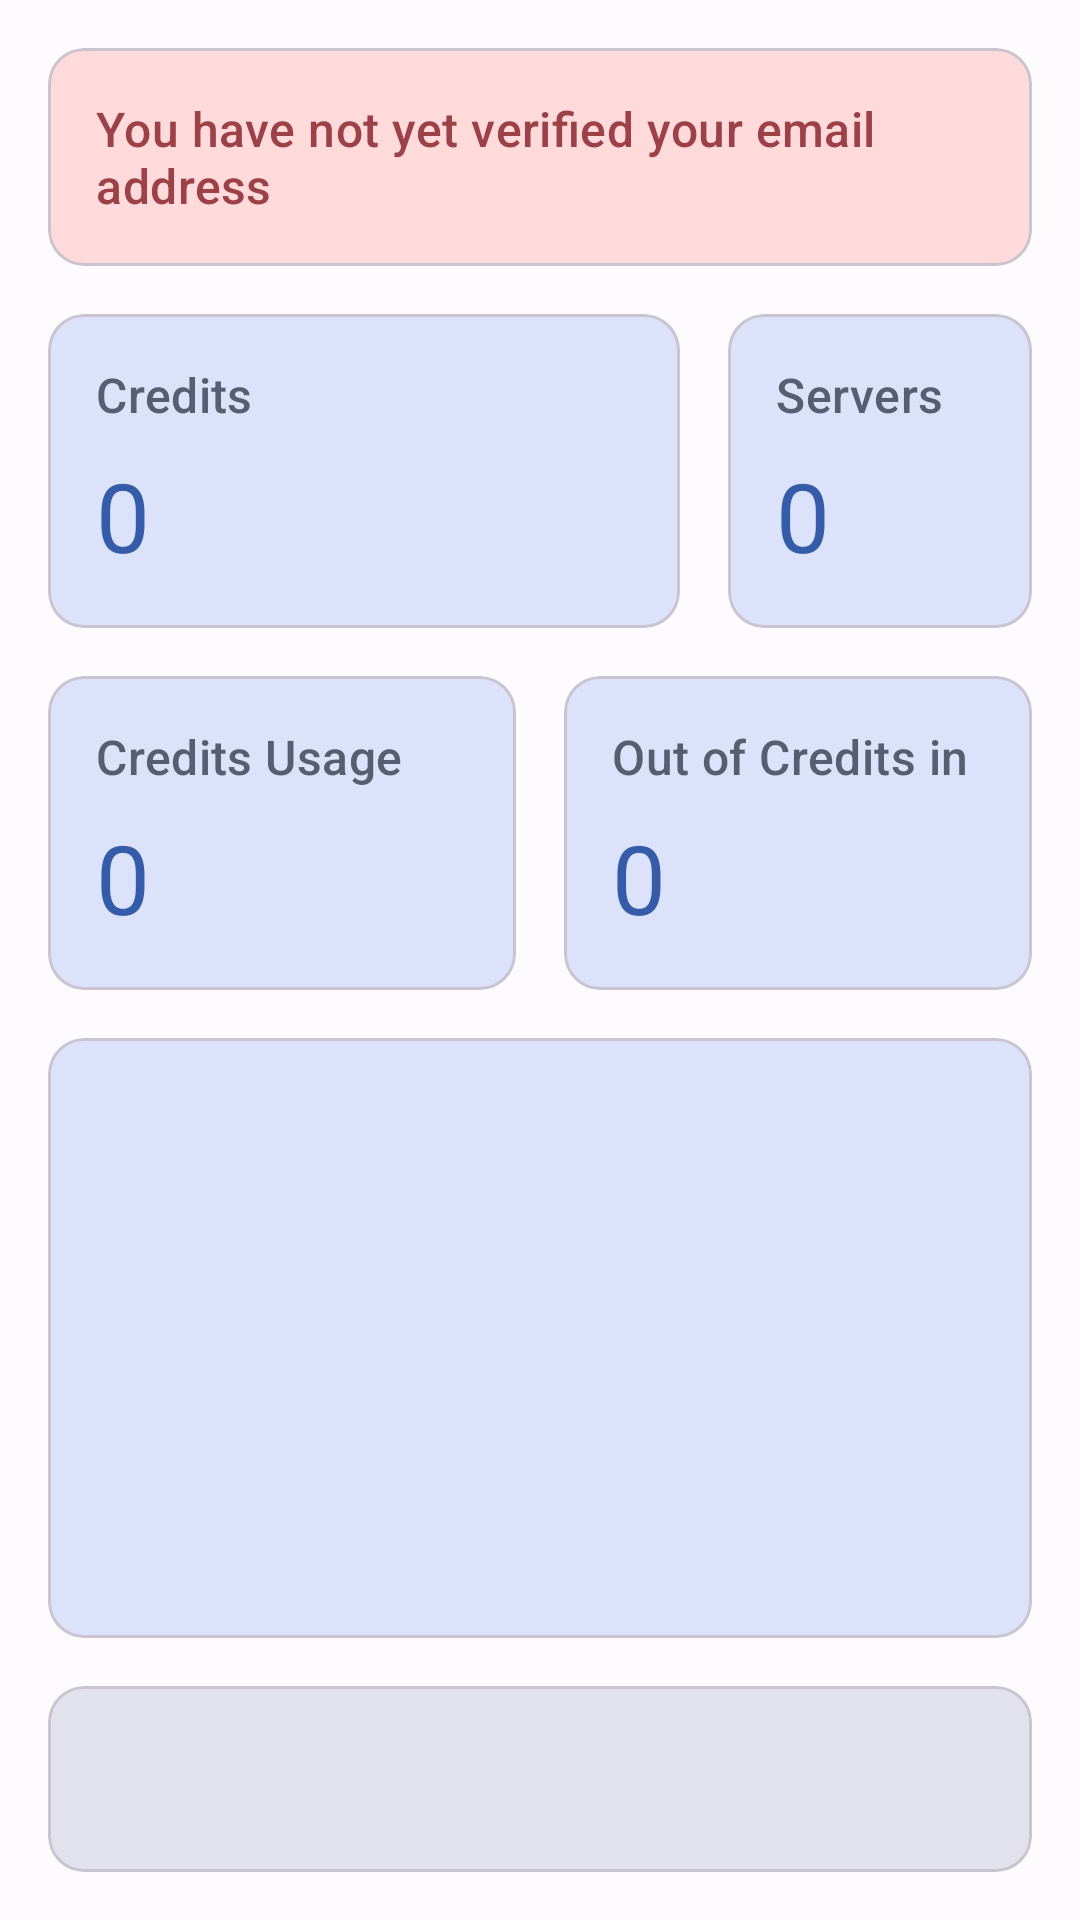

Here is an Android app screen rendered from its layout file. Give the layout XML and the strings, colors and styles it references.
<!-- AndroidManifest.xml: application theme UplayTheme -->
<!-- res/layout/include_dashboard.xml -->
<?xml version="1.0" encoding="utf-8"?>
<androidx.constraintlayout.widget.ConstraintLayout xmlns:android="http://schemas.android.com/apk/res/android"
    xmlns:app="http://schemas.android.com/apk/res-auto"
    xmlns:tools="http://schemas.android.com/tools"
    android:layout_width="match_parent"
    android:layout_height="match_parent"
    android:paddingHorizontal="16dp"
    android:paddingTop="16dp">

    <LinearLayout
        android:layout_width="match_parent"
        android:layout_height="wrap_content"
        app:layout_constraintTop_toTopOf="parent"
        android:orientation="vertical"
        tools:layout_editor_absoluteX="16dp">

        <com.google.android.material.card.MaterialCardView
            android:layout_width="match_parent"
            android:layout_height="wrap_content"
            android:checkable="true"
            android:clickable="true"
            android:focusable="true"
            app:cardBackgroundColor="?attr/colorTertiaryContainer">

            <LinearLayout
                android:layout_width="match_parent"
                android:layout_height="wrap_content"
                android:orientation="vertical">

                <LinearLayout
                    android:layout_width="match_parent"
                    android:layout_height="wrap_content"
                    android:orientation="horizontal"
                    android:padding="16dp">

                    
                    <TextView
                        android:layout_width="wrap_content"
                        android:layout_height="wrap_content"
                        android:text="You have not yet verified your email address"
                        android:textAppearance="?attr/textAppearanceTitleMedium"
                        android:textColor="?attr/colorTertiary"
                        android:textSize="16sp" />

                </LinearLayout>

            </LinearLayout>

        </com.google.android.material.card.MaterialCardView>

        <LinearLayout
            android:layout_width="match_parent"
            android:layout_height="wrap_content"
            android:layout_marginTop="16dp"
            android:orientation="horizontal">

            <com.google.android.material.card.MaterialCardView
                android:layout_width="match_parent"
                android:layout_height="wrap_content"
                android:layout_marginEnd="8dp"
                app:cardBackgroundColor="?attr/colorSecondaryContainer"
                android:layout_weight="1">

                <LinearLayout
                    android:layout_width="match_parent"
                    android:layout_height="wrap_content"
                    android:orientation="vertical"
                    android:padding="16dp">

                    <TextView
                        android:layout_width="wrap_content"
                        android:layout_height="wrap_content"
                        android:text="Credits"
                        android:textAppearance="?attr/textAppearanceTitleMedium"
                        android:textColor="?attr/colorSecondary"
                        android:textSize="16sp" />
                    <TextView
                        android:layout_width="wrap_content"
                        android:layout_height="wrap_content"
                        android:layout_marginTop="8dp"
                        android:text="0"
                        android:textAppearance="?attr/textAppearanceTitleLarge"
                        android:textColor="?attr/colorPrimary"
                        android:textSize="32sp"/>

                </LinearLayout>

            </com.google.android.material.card.MaterialCardView>

            <com.google.android.material.card.MaterialCardView
                android:layout_width="match_parent"
                android:layout_height="wrap_content"
                android:layout_marginStart="8dp"
                app:cardBackgroundColor="?attr/colorSecondaryContainer"
                android:layout_weight="2">

                <LinearLayout
                    android:layout_width="match_parent"
                    android:layout_height="wrap_content"
                    android:orientation="vertical"
                    android:padding="16dp">

                    <TextView
                        android:layout_width="wrap_content"
                        android:layout_height="wrap_content"
                        android:text="Servers"
                        android:textAppearance="?attr/textAppearanceTitleMedium"
                        android:textColor="?attr/colorSecondary"
                        android:textSize="16sp" />
                    <TextView
                        android:layout_width="wrap_content"
                        android:layout_height="wrap_content"
                        android:layout_marginTop="8dp"
                        android:text="0"
                        android:textAppearance="?attr/textAppearanceTitleLarge"
                        android:textColor="?attr/colorPrimary"
                        android:textSize="32sp"/>

                </LinearLayout>

            </com.google.android.material.card.MaterialCardView>

        </LinearLayout>
        <LinearLayout
            android:layout_width="match_parent"
            android:layout_height="wrap_content"
            android:layout_marginTop="16dp"
            android:orientation="horizontal">

            <com.google.android.material.card.MaterialCardView
                android:layout_width="match_parent"
                android:layout_height="wrap_content"
                android:layout_marginEnd="8dp"
                app:cardBackgroundColor="?attr/colorSecondaryContainer"
                android:layout_weight="1">

                <LinearLayout
                    android:layout_width="match_parent"
                    android:layout_height="wrap_content"
                    android:orientation="vertical"
                    android:padding="16dp">

                    <TextView
                        android:layout_width="wrap_content"
                        android:layout_height="wrap_content"
                        android:text="Credits Usage"
                        android:textAppearance="?attr/textAppearanceTitleMedium"
                        android:textColor="?attr/colorSecondary"
                        android:textSize="16sp" />
                    <TextView
                        android:layout_width="wrap_content"
                        android:layout_height="wrap_content"
                        android:layout_marginTop="8dp"
                        android:text="0"
                        android:textAppearance="?attr/textAppearanceTitleLarge"
                        android:textColor="?attr/colorPrimary"
                        android:textSize="32sp"/>
                </LinearLayout>

            </com.google.android.material.card.MaterialCardView>

            <com.google.android.material.card.MaterialCardView
                android:layout_width="match_parent"
                android:layout_height="wrap_content"
                android:layout_marginStart="8dp"
                android:layout_weight="1"
                app:cardBackgroundColor="?attr/colorSecondaryContainer">

                <LinearLayout
                    android:layout_width="match_parent"
                    android:layout_height="wrap_content"
                    android:orientation="vertical"
                    android:padding="16dp">

                    <TextView
                        android:layout_width="wrap_content"
                        android:layout_height="wrap_content"
                        android:text="Out of Credits in"
                        android:textAppearance="?attr/textAppearanceTitleMedium"
                        android:textColor="?attr/colorSecondary"
                        android:textSize="16sp" />
                    <TextView
                        android:layout_width="wrap_content"
                        android:layout_height="wrap_content"
                        android:layout_marginTop="8dp"
                        android:text="0"
                        android:textAppearance="?attr/textAppearanceTitleLarge"
                        android:textColor="?attr/colorPrimary"
                        android:textSize="32sp"/>

                </LinearLayout>

            </com.google.android.material.card.MaterialCardView>

        </LinearLayout>

        <LinearLayout
            android:layout_width="match_parent"
            android:layout_height="wrap_content"
            android:layout_marginTop="16dp"
            android:orientation="vertical">

            <com.google.android.material.card.MaterialCardView
                android:layout_width="match_parent"
                android:layout_height="wrap_content"
                app:cardBackgroundColor="?attr/colorSecondaryContainer"
                android:layout_marginBottom="16dp">

                <LinearLayout
                    android:layout_width="match_parent"
                    android:layout_height="200dp"
                    android:orientation="vertical">

                </LinearLayout>

            </com.google.android.material.card.MaterialCardView>

        </LinearLayout>
        <LinearLayout
            android:layout_width="match_parent"
            android:layout_height="wrap_content"
            android:orientation="vertical">

            <com.google.android.material.card.MaterialCardView
                android:layout_width="match_parent"
                android:layout_height="wrap_content"
                app:cardBackgroundColor="?attr/colorSurfaceVariant"
                android:layout_marginBottom="16dp">

                <LinearLayout
                    android:layout_width="match_parent"
                    android:layout_height="500dp"
                    android:orientation="vertical">

                </LinearLayout>

            </com.google.android.material.card.MaterialCardView>

        </LinearLayout>

    </LinearLayout>

</androidx.constraintlayout.widget.ConstraintLayout>
<!-- resources referenced by this layout -->
<resources>
  <style name="UplayTheme" parent="Theme.Material3.Light.NoActionBar">
          <item name="android:statusBarColor">@color/md_theme_light_background</item>
          <item name="android:windowLightStatusBar">?attr/isLightTheme</item>
          <item name="colorPrimary">@color/md_theme_light_primary</item>
          <item name="colorOnPrimary">@color/md_theme_light_onPrimary</item>
          <item name="colorPrimaryContainer">@color/md_theme_light_primaryContainer</item>
          <item name="colorOnPrimaryContainer">@color/md_theme_light_onPrimaryContainer</item>
          <item name="colorSecondary">@color/md_theme_light_secondary</item>
          <item name="colorOnSecondary">@color/md_theme_light_onSecondary</item>
          <item name="colorSecondaryContainer">@color/md_theme_light_secondaryContainer</item>
          <item name="colorOnSecondaryContainer">@color/md_theme_light_onSecondaryContainer</item>
          <item name="colorTertiary">@color/md_theme_light_tertiary</item>
          <item name="colorOnTertiary">@color/md_theme_light_onTertiary</item>
          <item name="colorTertiaryContainer">@color/md_theme_light_tertiaryContainer</item>
          <item name="colorOnTertiaryContainer">@color/md_theme_light_onTertiaryContainer</item>
          <item name="colorError">@color/md_theme_light_error</item>
          <item name="colorErrorContainer">@color/md_theme_light_errorContainer</item>
          <item name="colorOnError">@color/md_theme_light_onError</item>
          <item name="colorOnErrorContainer">@color/md_theme_light_onErrorContainer</item>
          <item name="android:colorBackground">@color/md_theme_light_background</item>
          <item name="colorOnBackground">@color/md_theme_light_onBackground</item>
          <item name="colorSurface">@color/md_theme_light_surface</item>
          <item name="colorOnSurface">@color/md_theme_light_onSurface</item>
          <item name="colorSurfaceVariant">@color/md_theme_light_surfaceVariant</item>
          <item name="colorOnSurfaceVariant">@color/md_theme_light_onSurfaceVariant</item>
          <item name="colorOutline">@color/md_theme_light_outline</item>
          <item name="colorOnSurfaceInverse">@color/md_theme_light_inverseOnSurface</item>
          <item name="colorSurfaceInverse">@color/md_theme_light_inverseSurface</item>
          <item name="colorPrimaryInverse">@color/md_theme_light_inversePrimary</item>
      </style>
  <color name="md_theme_light_background">#FEFBFF</color>
  <color name="md_theme_light_primary">#345CA8</color>
  <color name="md_theme_light_onPrimary">#FFFFFF</color>
  <color name="md_theme_light_primaryContainer">#D9E2FF</color>
  <color name="md_theme_light_onPrimaryContainer">#001A43</color>
  <color name="md_theme_light_secondary">#575E71</color>
  <color name="md_theme_light_onSecondary">#FFFFFF</color>
  <color name="md_theme_light_secondaryContainer">#DBE2F9</color>
  <color name="md_theme_light_onSecondaryContainer">#141B2C</color>
  <color name="md_theme_light_tertiary">#9C4147</color>
  <color name="md_theme_light_onTertiary">#FFFFFF</color>
  <color name="md_theme_light_tertiaryContainer">#FFDADA</color>
  <color name="md_theme_light_onTertiaryContainer">#40000B</color>
  <color name="md_theme_light_error">#BA1A1A</color>
  <color name="md_theme_light_errorContainer">#FFDAD6</color>
  <color name="md_theme_light_onError">#FFFFFF</color>
  <color name="md_theme_light_onErrorContainer">#410002</color>
  <color name="md_theme_light_onBackground">#1B1B1F</color>
  <color name="md_theme_light_surface">#FEFBFF</color>
  <color name="md_theme_light_onSurface">#1B1B1F</color>
  <color name="md_theme_light_surfaceVariant">#E1E2EC</color>
  <color name="md_theme_light_onSurfaceVariant">#44474F</color>
  <color name="md_theme_light_outline">#757780</color>
  <color name="md_theme_light_inverseOnSurface">#F2F0F4</color>
  <color name="md_theme_light_inverseSurface">#303034</color>
  <color name="md_theme_light_inversePrimary">#AFC6FF</color>
</resources>
